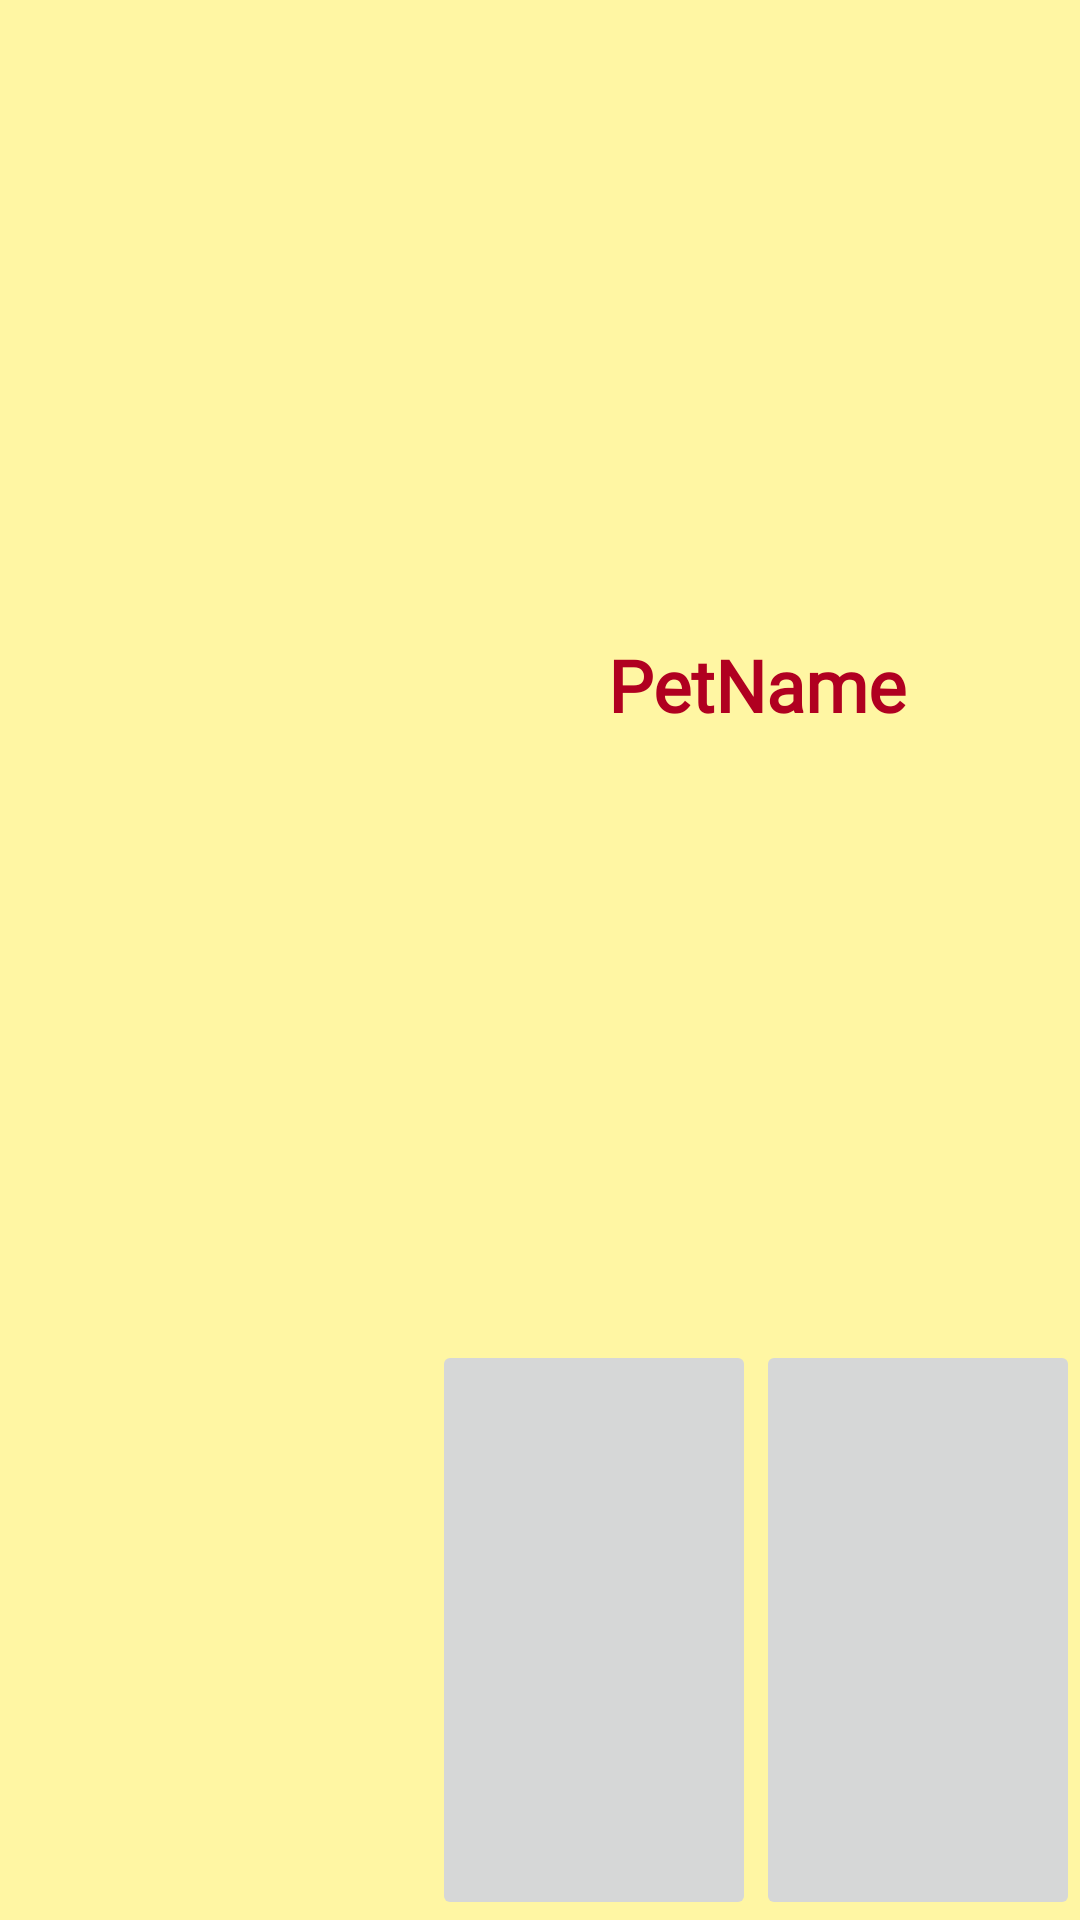

Reconstruct the res/layout file that produces this screen, plus the resources it refers to.
<!-- AndroidManifest.xml: application theme Theme.Capstone_devwolfs_getapet -->
<!-- res/layout/pet_in_shelter.xml -->
<?xml version="1.0" encoding="utf-8"?>
<LinearLayout xmlns:android="http://schemas.android.com/apk/res/android"
    xmlns:app="http://schemas.android.com/apk/res-auto"
    xmlns:tools="http://schemas.android.com/tools"
    android:layout_width="match_parent"
    android:layout_height="wrap_content"
    android:background="#77FFEB3B">

    <ImageView
        android:id="@+id/petImageWishList"
        android:layout_width="match_parent"
        android:layout_height="90dp"
        android:layout_marginTop="10dp"
        android:layout_weight="0.6"
        android:maxHeight="120dp"
        android:minHeight="120dp"
        tools:srcCompat="@mipmap/shelter_icon" />


    <LinearLayout
        android:layout_width="match_parent"
        android:layout_height="match_parent"
        android:layout_marginTop="10dp"
        android:layout_weight="0.4"
        android:orientation="vertical">

        <TextView
            android:id="@+id/petNameShelter"
            android:layout_width="match_parent"
            android:layout_height="wrap_content"
            android:layout_weight="0.7"
            android:gravity="center"
            android:text="PetName"
            android:fontFamily="@font/coustard"
            android:textColor="@color/design_default_color_error"
            android:textSize="24sp"
            android:textStyle="bold" />

        <LinearLayout
            android:layout_width="match_parent"
            android:layout_height="wrap_content"
            android:layout_weight="0.3"
            android:orientation="horizontal">

            <ImageButton
                android:id="@+id/editPetShelter"
                android:layout_width="wrap_content"
                android:layout_height="match_parent"
                android:layout_weight="1"
                app:srcCompat="@drawable/ic_action_name" />

            <ImageButton
                android:id="@+id/deletePetShelter"
                android:layout_width="wrap_content"
                android:layout_height="match_parent"
                android:layout_weight="1"
                app:srcCompat="@drawable/delete_icon" />
        </LinearLayout>

    </LinearLayout>

</LinearLayout>
<!-- resources referenced by this layout -->
<resources>
  <style name="Theme.Capstone_devwolfs_getapet" parent="Theme.MaterialComponents.DayNight.DarkActionBar">
          
          <item name="colorPrimary">@color/purple_500</item>
          <item name="colorPrimaryVariant">@color/purple_700</item>
          <item name="colorOnPrimary">@color/white</item>
          
          <item name="colorSecondary">@color/teal_200</item>
          <item name="colorSecondaryVariant">@color/teal_700</item>
          <item name="colorOnSecondary">@color/black</item>
          
          <item name="android:statusBarColor" tools:targetApi="l">?attr/colorPrimaryVariant</item>
          
      </style>
  <color name="purple_500">#FF6200EE</color>
  <color name="purple_700">#FF3700B3</color>
  <color name="white">#FFFFFFFF</color>
  <color name="teal_200">#FF03DAC5</color>
  <color name="teal_700">#FF018786</color>
  <color name="black">#FF000000</color>
</resources>
